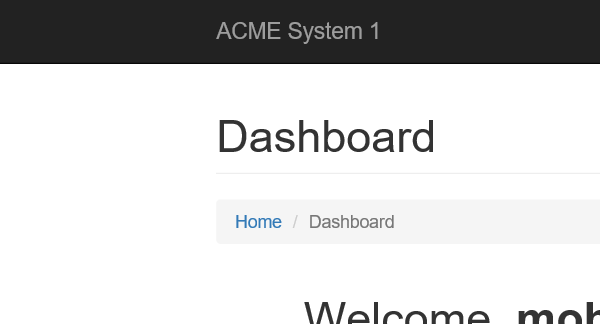
Task: Robotic Enterprise Framework
Workflow: ResetData

Step 1 [try]: Attach Browser 'iexplore.exe ACME' in window 'ACME System*'

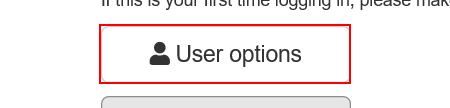
Step 2 [try]: Find Element 'BUTTON' on the button

Step 3: click on the button (same screen as step 2)

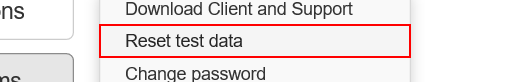
Step 4: click on the link 'Reset test data'

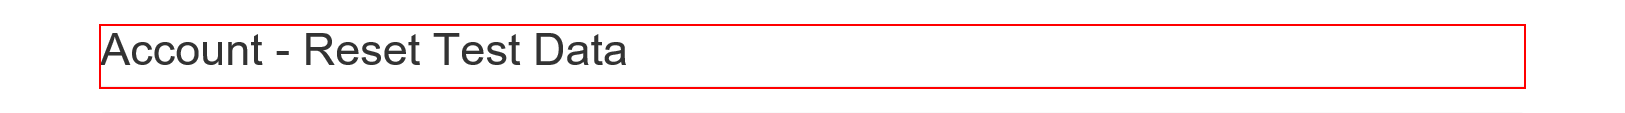
Step 5: Find Element 'H1' on the heading

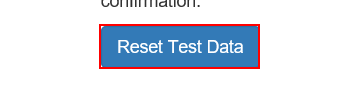
Step 6: click on the button

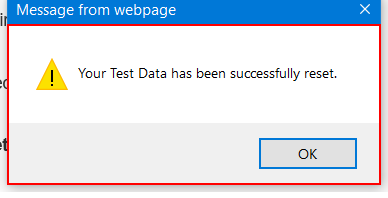
Step 7: Find Element 'dialog Message' on the dialog 'Message from webpage' in window 'Message from webpage' (iexplore.exe)

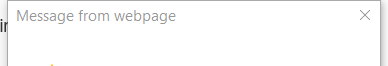
Step 8: Attach Window 'iexplore.exe Message' on the dialog in window 'Message from webpage' (iexplore.exe)

Step 9 [try]: type a value into the dialog 'Message from webpage' in window 'Message from webpage' (iexplore.exe) (same screen as step 7)

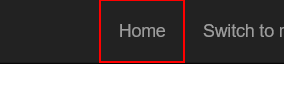
Step 10 [try]: click on the link

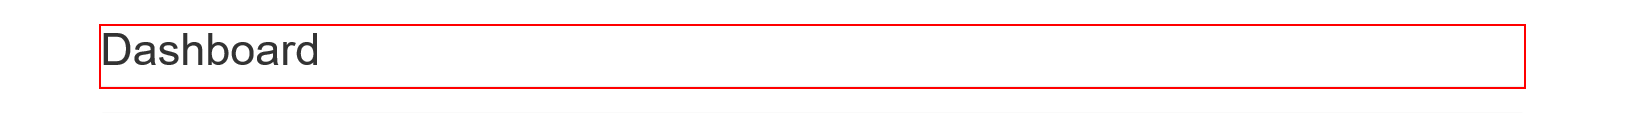
Step 11 [try]: find the heading in window 'ACME System 1 - Dashboard'
